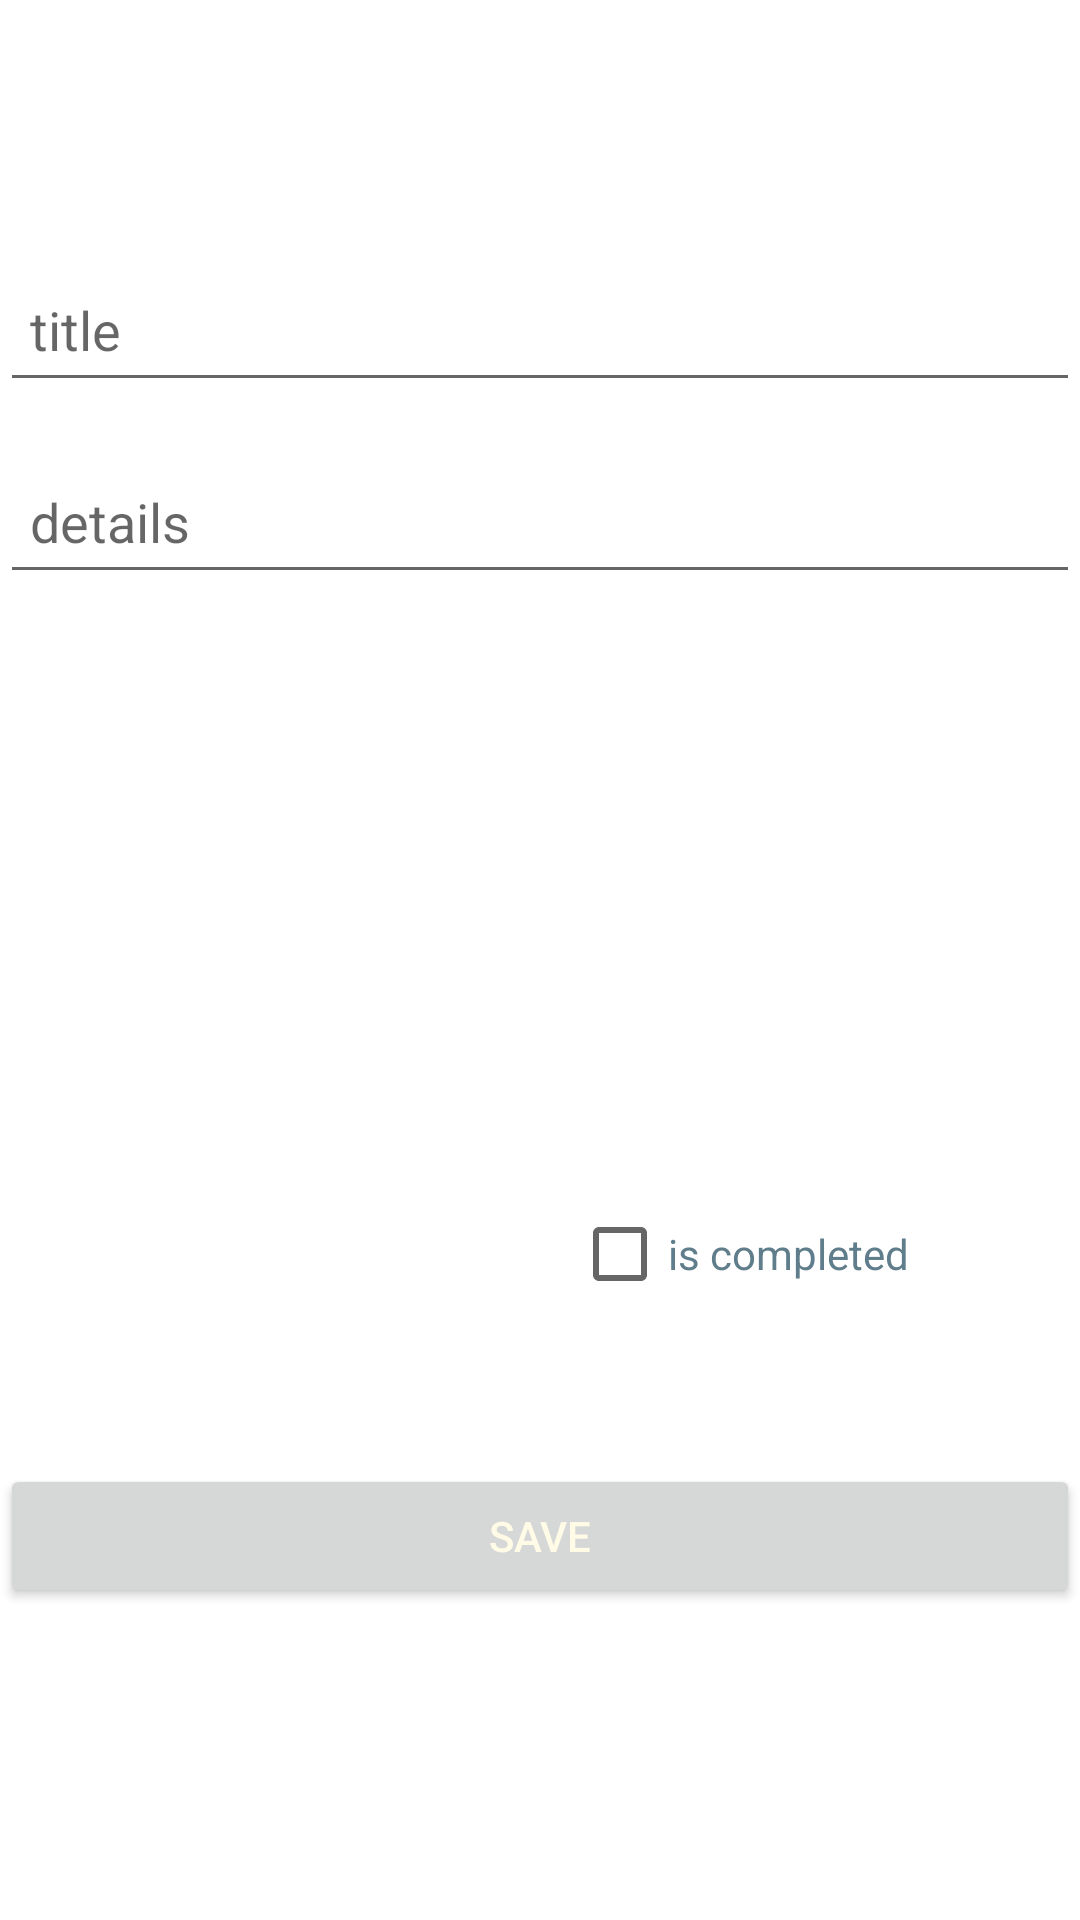

Write the Android layout XML for this screen, with the resource values it uses.
<!-- AndroidManifest.xml: application theme Theme.MyToDoList -->
<!-- res/layout/fragment_add_task.xml -->
<?xml version="1.0" encoding="utf-8"?>
<layout xmlns:android="http://schemas.android.com/apk/res/android"
    xmlns:app="http://schemas.android.com/apk/res-auto"
    xmlns:tools="http://schemas.android.com/tools"
    android:background="#5EB8B87B"
    android:orientation="vertical"
    android:paddingHorizontal="10dp"
    tools:context=".fragments.TaskFragment">


    <data>

        <variable
            name="viewModel"
            type="com.example.mytodolist.viewmodel.TaskViewModel " />

        <variable
            name="addFragment"
            type="com.example.mytodolist.fragments.AddFragment" />
    </data>


    <androidx.constraintlayout.widget.ConstraintLayout
        android:layout_width="match_parent"
        android:layout_height="match_parent">

        <Button
            android:id="@+id/btnSave"
            android:layout_width="match_parent"
            android:layout_height="wrap_content"
            android:layout_marginBottom="104dp"
            android:onClick="@{() -> addFragment.theAddedItems()}"
            android:text="@string/save"
            android:textColor="@color/pag"
            app:layout_constraintBottom_toBottomOf="parent"
            app:layout_constraintEnd_toEndOf="parent" />

        <CheckBox
            android:id="@+id/cbComplete"
            android:layout_width="wrap_content"
            android:layout_height="wrap_content"
            android:layout_marginEnd="57dp"
            android:layout_marginBottom="46dp"
            android:text="@string/is_completed"
            android:textColor="@color/Blue_Gray_Light"
            app:layout_constraintBottom_toTopOf="@+id/btnSave"
            app:layout_constraintEnd_toEndOf="parent" />

        <EditText
            android:id="@+id/etDetails"
            android:layout_width="match_parent"
            android:layout_height="wrap_content"
            android:layout_marginTop="16dp"
            android:hint="@string/details"
            android:minHeight="48dp"
            android:padding="10dp"
            android:textColor="@color/Blue_Gray_Light2"
            app:layout_constraintEnd_toEndOf="parent"
            app:layout_constraintTop_toBottomOf="@+id/etTitle" />

        <TextView
            android:id="@+id/tvDate"
            android:layout_width="wrap_content"
            android:layout_height="wrap_content"
            android:layout_gravity="center"
            android:layout_marginEnd="255dp"
            android:layout_marginBottom="134dp"
            android:text="@string/inserted_date"
            android:textColor="#00FFFFFF"
            app:layout_constraintBottom_toTopOf="@+id/btnSave"
            app:layout_constraintEnd_toEndOf="parent" />

        <EditText
            android:id="@+id/etTitle"
            android:layout_width="match_parent"
            android:layout_height="wrap_content"
            android:layout_marginBottom="115dp"
            android:hint="@string/title"
            android:minHeight="48dp"
            android:padding="10dp"
            android:textColor="@color/Blue_Gray_Light2"
            app:layout_constraintBottom_toTopOf="@+id/tvDate"
            app:layout_constraintEnd_toEndOf="parent"
            app:layout_constraintStart_toStartOf="parent"
            app:layout_constraintTop_toTopOf="parent" />

        <ImageButton
            android:id="@+id/btnCalender"
            android:layout_width="50dp"
            android:layout_height="48dp"
            android:layout_gravity="center"
            android:layout_marginEnd="132dp"
            android:layout_marginBottom="48dp"
            android:background="#00FFFFFF"
            android:backgroundTint="#00FFFFFF"
            android:src="@android:drawable/ic_menu_my_calendar"
            app:layout_constraintBottom_toTopOf="@+id/tvDate"
            app:layout_constraintEnd_toEndOf="parent"
            app:tint="#00607D8B"
            tools:ignore="SpeakableTextPresentCheck" />
    </androidx.constraintlayout.widget.ConstraintLayout>

</layout>
<!-- resources referenced by this layout -->
<resources>
  <color name="Blue_Gray_Light">#607D8B</color>
  <color name="Blue_Gray_Light2">#FF526771</color>
  <color name="pag">#FFFBE6</color>
  <string name="details">details</string>
  <string name="inserted_date">inserted date</string>
  <string name="is_completed">is completed</string>
  <string name="save">Save</string>
  <string name="title">title</string>
  <style name="Theme.MyToDoList" parent="Theme.MaterialComponents.DayNight.DarkActionBar">
          
          <item name="colorPrimary">@color/green</item>
          <item name="colorPrimaryVariant">#437768</item>
          <item name="colorOnPrimary">@color/pag</item>
          
          <item name="colorSecondary">#E8662A</item>
          <item name="colorSecondaryVariant">@color/teal_700</item>
          <item name="colorOnSecondary">@color/black</item>
          
          <item name="android:statusBarColor" tools:targetApi="l">?attr/colorPrimaryVariant</item>
          
      </style>
  <color name="green">#356859</color>
  <color name="teal_700">#FF018786</color>
  <color name="black">#FF000000</color>
</resources>
